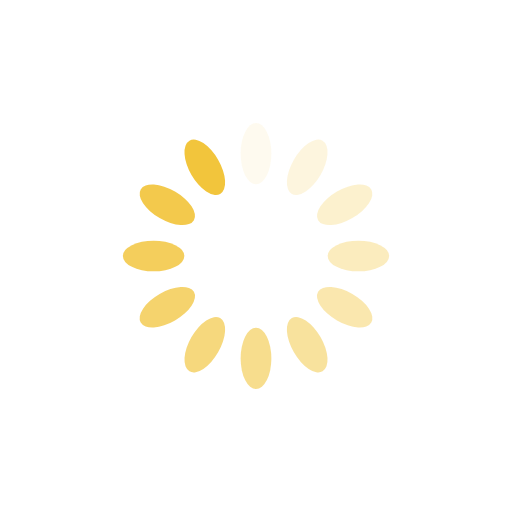
t = 0.00 s
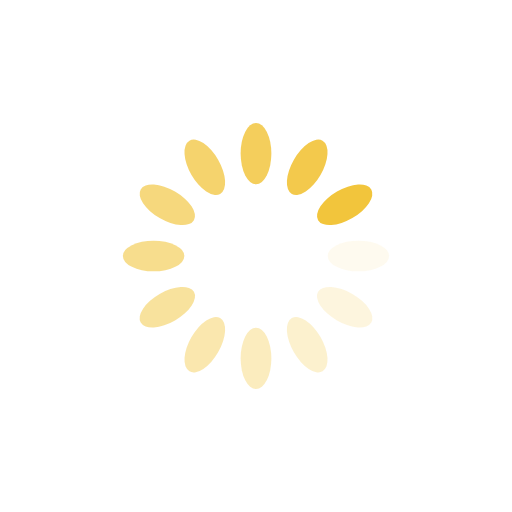
t = 0.25 s
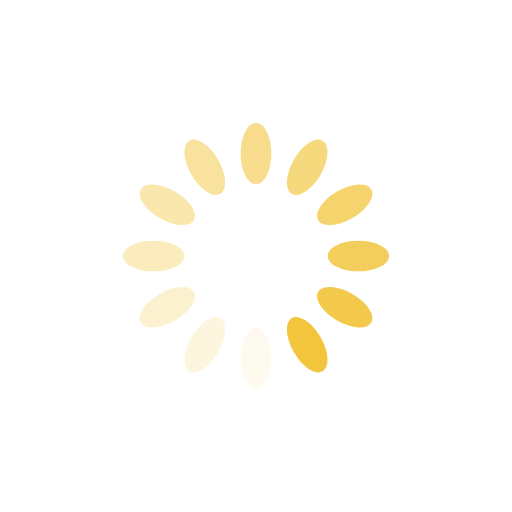
t = 0.50 s
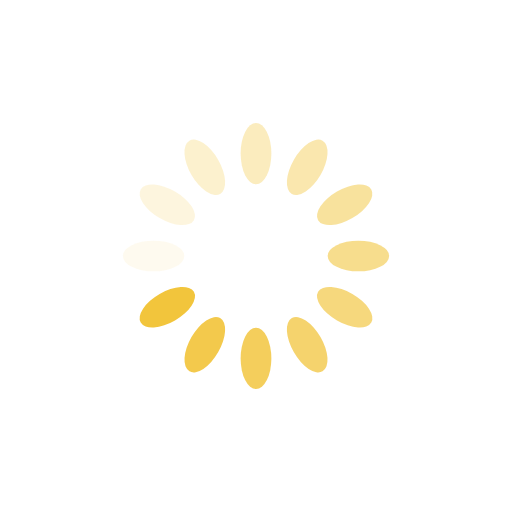
t = 0.75 s

The animated SVG that drew these frames (rendered in a browser with its animation timeline set to each time). Animation: 12 SMIL elements (animate=12); one cycle of 1.00 s, repeats indefinitely.

<?xml version="1.0" encoding="utf-8"?>
<svg xmlns="http://www.w3.org/2000/svg" xmlns:xlink="http://www.w3.org/1999/xlink" style="margin: auto; background: none; display: block; shape-rendering: auto;" width="200px" height="200px" viewBox="0 0 100 100" preserveAspectRatio="xMidYMid">
<g transform="rotate(0 50 50)">
  <rect x="47" y="24" rx="3" ry="6" width="6" height="12" fill="#f2c53c">
    <animate attributeName="opacity" values="1;0" keyTimes="0;1" dur="1s" begin="-0.9166666666666666s" repeatCount="indefinite"></animate>
  </rect>
</g><g transform="rotate(30 50 50)">
  <rect x="47" y="24" rx="3" ry="6" width="6" height="12" fill="#f2c53c">
    <animate attributeName="opacity" values="1;0" keyTimes="0;1" dur="1s" begin="-0.8333333333333334s" repeatCount="indefinite"></animate>
  </rect>
</g><g transform="rotate(60 50 50)">
  <rect x="47" y="24" rx="3" ry="6" width="6" height="12" fill="#f2c53c">
    <animate attributeName="opacity" values="1;0" keyTimes="0;1" dur="1s" begin="-0.75s" repeatCount="indefinite"></animate>
  </rect>
</g><g transform="rotate(90 50 50)">
  <rect x="47" y="24" rx="3" ry="6" width="6" height="12" fill="#f2c53c">
    <animate attributeName="opacity" values="1;0" keyTimes="0;1" dur="1s" begin="-0.6666666666666666s" repeatCount="indefinite"></animate>
  </rect>
</g><g transform="rotate(120 50 50)">
  <rect x="47" y="24" rx="3" ry="6" width="6" height="12" fill="#f2c53c">
    <animate attributeName="opacity" values="1;0" keyTimes="0;1" dur="1s" begin="-0.5833333333333334s" repeatCount="indefinite"></animate>
  </rect>
</g><g transform="rotate(150 50 50)">
  <rect x="47" y="24" rx="3" ry="6" width="6" height="12" fill="#f2c53c">
    <animate attributeName="opacity" values="1;0" keyTimes="0;1" dur="1s" begin="-0.5s" repeatCount="indefinite"></animate>
  </rect>
</g><g transform="rotate(180 50 50)">
  <rect x="47" y="24" rx="3" ry="6" width="6" height="12" fill="#f2c53c">
    <animate attributeName="opacity" values="1;0" keyTimes="0;1" dur="1s" begin="-0.4166666666666667s" repeatCount="indefinite"></animate>
  </rect>
</g><g transform="rotate(210 50 50)">
  <rect x="47" y="24" rx="3" ry="6" width="6" height="12" fill="#f2c53c">
    <animate attributeName="opacity" values="1;0" keyTimes="0;1" dur="1s" begin="-0.3333333333333333s" repeatCount="indefinite"></animate>
  </rect>
</g><g transform="rotate(240 50 50)">
  <rect x="47" y="24" rx="3" ry="6" width="6" height="12" fill="#f2c53c">
    <animate attributeName="opacity" values="1;0" keyTimes="0;1" dur="1s" begin="-0.25s" repeatCount="indefinite"></animate>
  </rect>
</g><g transform="rotate(270 50 50)">
  <rect x="47" y="24" rx="3" ry="6" width="6" height="12" fill="#f2c53c">
    <animate attributeName="opacity" values="1;0" keyTimes="0;1" dur="1s" begin="-0.16666666666666666s" repeatCount="indefinite"></animate>
  </rect>
</g><g transform="rotate(300 50 50)">
  <rect x="47" y="24" rx="3" ry="6" width="6" height="12" fill="#f2c53c">
    <animate attributeName="opacity" values="1;0" keyTimes="0;1" dur="1s" begin="-0.08333333333333333s" repeatCount="indefinite"></animate>
  </rect>
</g><g transform="rotate(330 50 50)">
  <rect x="47" y="24" rx="3" ry="6" width="6" height="12" fill="#f2c53c">
    <animate attributeName="opacity" values="1;0" keyTimes="0;1" dur="1s" begin="0s" repeatCount="indefinite"></animate>
  </rect>
</g>
<!-- [ldio] generated by https://loading.io/ --></svg>
